Labelled photos from "level_5", an image-classification folder in unica-visual-intelligence-lab/WBC-USID. The possible labels are: basophil, esophil, lymphocyte, monocyte, neutrophil.

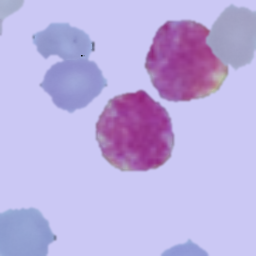
Label: basophil

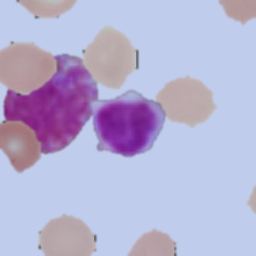
Label: lymphocyte

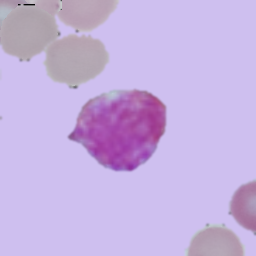
Label: basophil

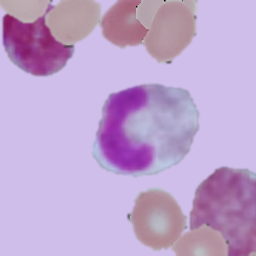
Label: esophil

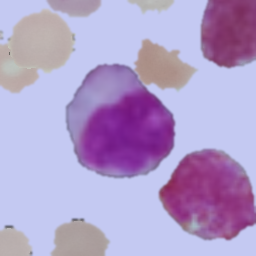
Label: monocyte

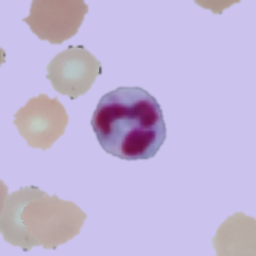
Label: neutrophil
